Run: headless pygame with SDL's dummy video driver; simulated clock (each Clock.tick advances the game by its frame time, no real sleeping); random seed 0; keys injected as events and as key.get_pressed() state; no mouse input.
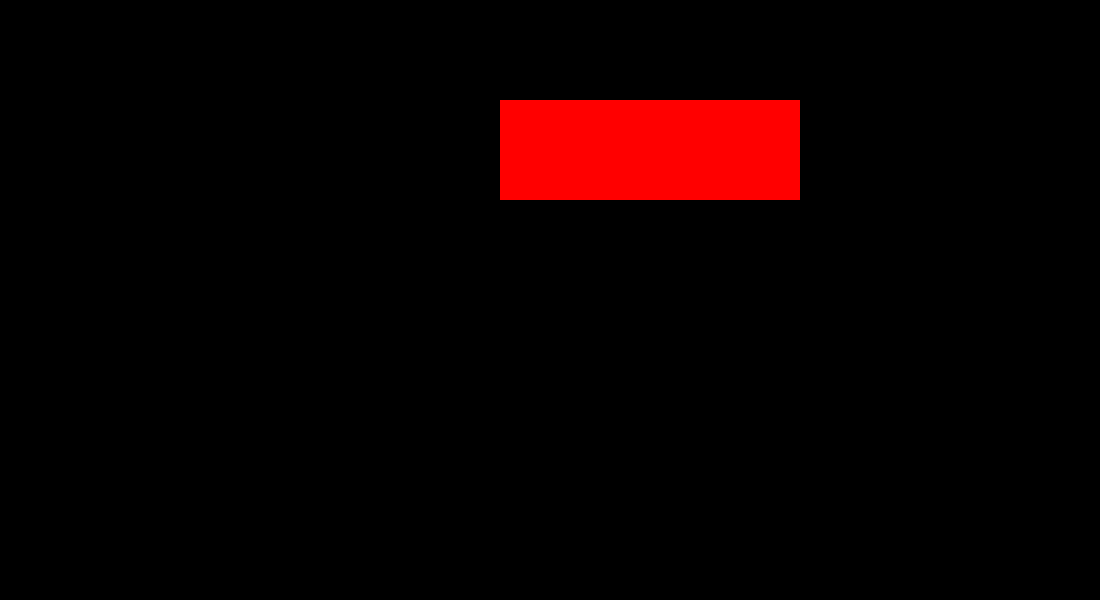
Frame 1 of 4 · flips 1–60 · no input
Frame 2 of 4 · flips 61–180 · tapped SPACE, RETURN · held RIGHT (→), D · screen unchanged from frame 1, image omitted
Frame 3 of 4 · flips 181–300 · held DOWN (↓), S · screen unchanged from frame 2, image omitted
Frame 4 of 4 · flips 301–420 · held LEFT (←), A, UP (↑), W · screen unchanged from frame 3, image omitted

The pygame program that drew these frames:

import pygame
import sys

pygame.init()

screen = pygame.display.set_mode((1100, 600))
pygame.display.set_caption("pygame testing ")
clock = pygame.time.Clock()

# colors
BLACK = "black"
RED = "red"
LIME = "lime"
BLUE = "blue"

run = True
while run:
    for e in pygame.event.get():
        if e.type == pygame.QUIT:
            run = False
        if e.type == pygame.KEYDOWN:
            if e.key == pygame.K_c:
                print("u click c ")
        if e.type == pygame.KEYUP:
            if e.key == pygame.K_b:
                print("u hold press b key")
    screen.fill(BLACK)

    pygame.draw.rect(screen, RED, [500, 100, 300, 100])
    pygame.display.flip()
    clock.tick(60)
pygame.quit()
sys.exit()
